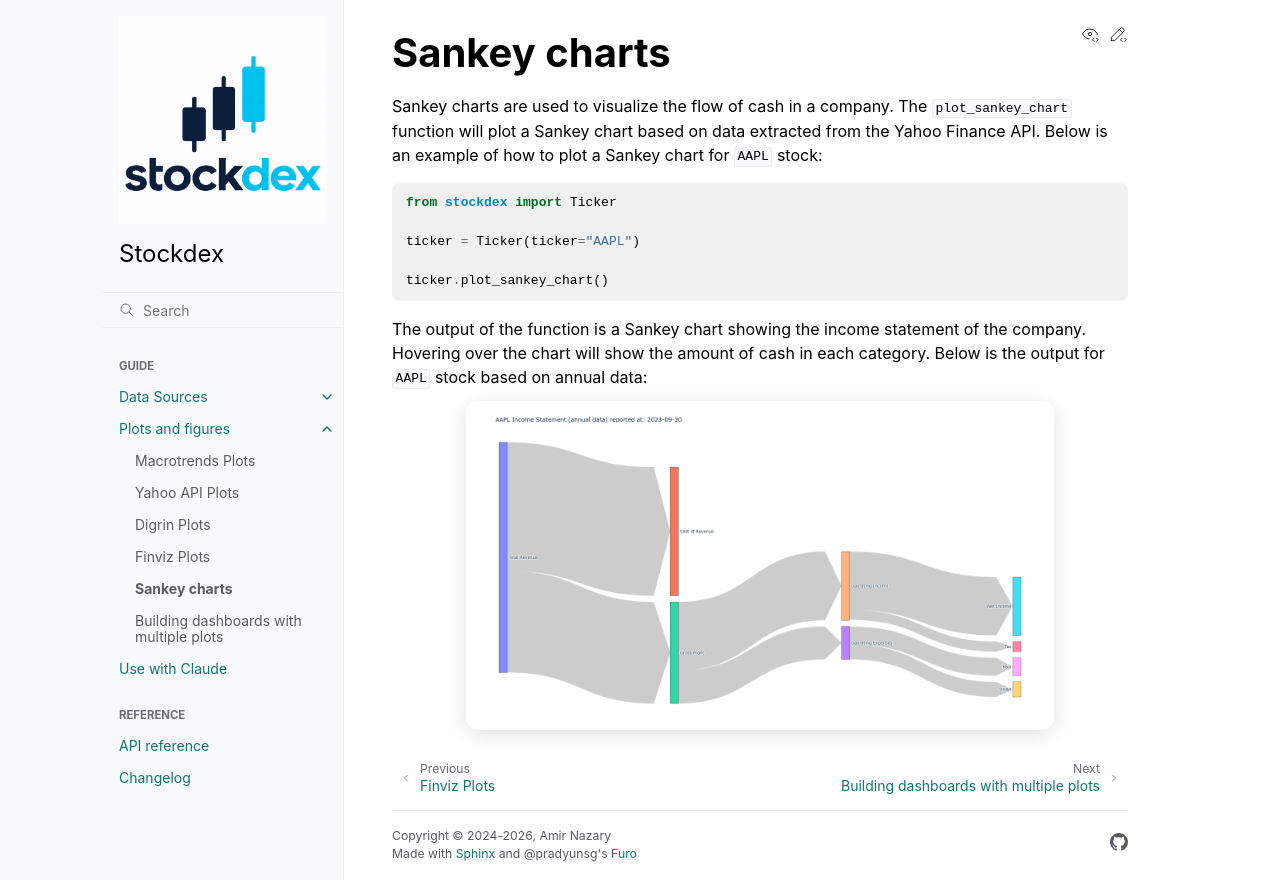

repository: ahnazary/stockdex · page: docs/readme_files/plots_and_figures/sankey_charts.html · generator: sphinx

Sankey charts
=============

Sankey charts are used to visualize the flow of cash in a company.  
The ``plot_sankey_chart`` function will plot a Sankey chart based on data extracted from the Yahoo Finance API.  
Below is an example of how to plot a Sankey chart for ``AAPL`` stock:

.. code-block:: python

   from stockdex import Ticker

   ticker = Ticker(ticker="AAPL")

   ticker.plot_sankey_chart()

The output of the function is a Sankey chart showing the income statement of the company.  
Hovering over the chart will show the amount of cash in each category.  
Below is the output for ``AAPL`` stock based on annual data:

.. image:: ../../images/plot_sankey_chart_aapl_annual.png
   :alt: Sankey chart for AAPL stock
   :align: center
   :width: 80%
   :class: rounded
